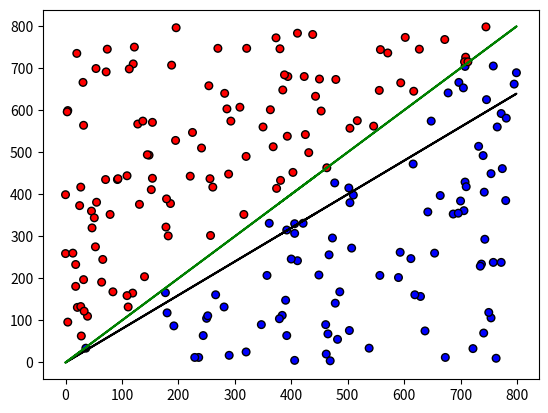
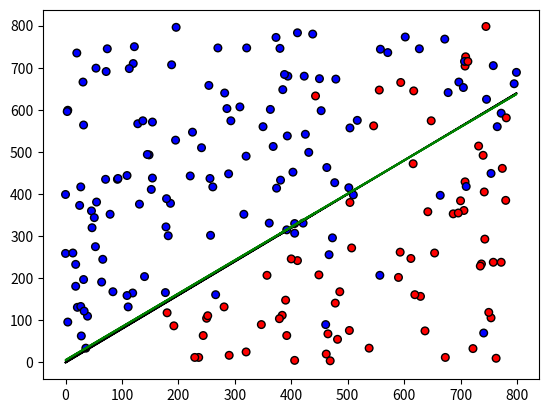
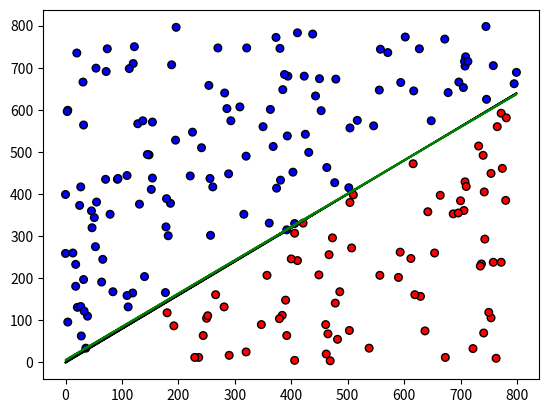

Recreate these plots in Python, in order.
import matplotlib
import matplotlib.pyplot as plt
import numpy as np

class Perceptron:
    def __init__(self):
        self.bias = 0
        self.weights = np.random.choice([1, -1], 2)
        self.learning_rate = 0.7

    def guess(self, input):
        sum = np.dot(input, self.weights) + self.bias
        return 1 if sum > 0 else -1

    def train(self, input, target, guesses):
        guess = self.guess(input)
        guesses.append(guess)
        error = target - guess
        for i in range(len(self.weights)):
            self.weights[i] += error * input[i] * self.learning_rate
        self.bias += error * self.learning_rate

    def guess_line(self, x):
        m = -(self.bias/self.weights[1]) - (self.weights[0]/self.weights[1])
        print(m)
        b = -self.bias
        return m * x + b

#####################################################

def line(x):
    return 0.8 * x

def show(x, y, values, p):
    colors = ['red', 'blue']
    plt.scatter(x=x, y=y, s=30, marker='o', c=values, edgecolors='black',
                cmap=matplotlib.colors.ListedColormap(colors))
    plt.plot(x, line(x) , "k-")
    plt.plot(x, p.guess_line(x), "g-")
    plt.show()

def main():
    size = 200
    width = 800; height = 800
    p = Perceptron()

    # Training data
    x = np.random.randint(0, width, size=size)
    y = np.random.randint(0, height, size=size)
    labels = [1 if y[i] > line(x[i]) else -1 for i in range(size)]
    inputs = [[x[i], y[i]] for i in range(size)]

    #show(x, y, labels, p)
    show(x, y, [p.guess(inputs[i]) for i in range(size)], p)
    while True:
        guesses = []
        for i in range(size):
            p.train(inputs[i], labels[i], guesses)
        show(x, y, guesses, p)
        if guesses == labels:
            break
    print(p.weights)
    show(x, y, guesses, p)


main()
